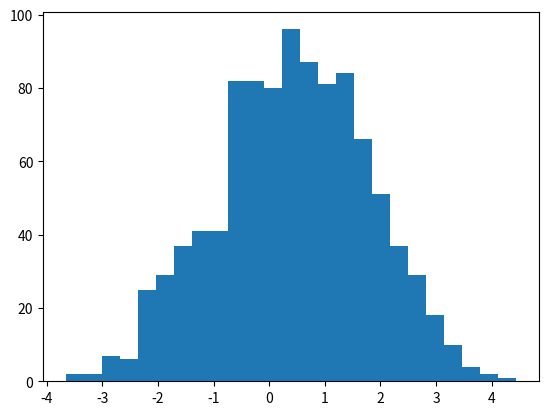

Python code for this plot: (Note: this script raises an exception after producing the figure.)
# Copyright (C) 2020 Greenweaves Software Limited

# Permission is hereby granted, free of charge, to any person obtaining a copy
# of this software and associated documentation files (the "Software"), to deal
# in the Software without restriction, including without limitation the rights
# to use, copy, modify, merge, publish, distribute, sublicense, and/or sell
# copies of the Software, and to permit persons to whom the Software is
# furnished to do so, subject to the following conditions:

# The above copyright notice and this permission notice shall be included in all
# copies or substantial portions of the Software.

# THE SOFTWARE IS PROVIDED "AS IS", WITHOUT WARRANTY OF ANY KIND, EXPRESS OR
# IMPLIED, INCLUDING BUT NOT LIMITED TO THE WARRANTIES OF MERCHANTABILITY,
# FITNESS FOR A PARTICULAR PURPOSE AND NONINFRINGEMENT. IN NO EVENT SHALL THE
# AUTHORS OR COPYRIGHT HOLDERS BE LIABLE FOR ANY CLAIM, DAMAGES OR OTHER
# LIABILITY, WHETHER IN AN ACTION OF CONTRACT, TORT OR OTHERWISE, ARISING FROM,
# OUT OF OR IN CONNECTION WITH THE SOFTWARE OR THE USE OR OTHER DEALINGS IN THE
# SOFTWARE.

#  Coordinate Ascent Mean-Field Variational Inference (CAVI) after
#  David M. Blei, Alp Kucukelbir & Jon D. McAuliffe (2017) Variational Inference: A Review for Statisticians

import math
import matplotlib.pyplot as plt
import numpy as np
import random

def create_parameter_set(k=6,sigma=1):
    return (k,sigma,np.random.normal(scale=sigma,size=k))

def split(data):
    return ([c for c,_ in data],[x for _,x in data])

def create_data(parameter_set,n=1000,sigma=1):
    def create_datum():
        i = random.randrange(k)
        return (i,random.gauss(mu[i],sigma))
    k,_,mu=parameter_set
    return split([create_datum() for _ in range(n)])
 
# cavi
#
# Perform Coordinate Ascent Mean-Field Variational Inference
#
# I have borrowed some ideas from see https://zhiyzuo.github.io/VI/
def cavi(x,k=6,N=25,sigma=1,tolerance=1e-6):
    def get_uniform_vector():
        sample = [random.random() for _ in range(k)]
        return [s/sum(sample) for s in sample]
    
    def converged():
        pass
    
    # calcELBO
    #
    # Calculate ELBO following Blei et al, equation (21)
    def calcELBO():
        log_p_x     = 0 #TBP
        log_p_mu    = 0 #TBP
        log_p_sigma = 0 #TBP
        log_q_mu    = 0 #TBP
        log_q_sigma = 0 #TBP
        
        return log_p_x + log_p_mu + log_p_sigma - log_q_mu - log_q_sigma
    
    phi   = [get_uniform_vector() for _ in x]
    m     = [random.gauss(np.mean(x),sigma) for _ in range(k)]
    s     = [random.random()*np.std(x) for _ in range(k)]
    ELBOs = [1,2]
    
    while (abs(ELBOs[-1]/ELBOs[-2]-1)>tolerance):
        # update cluster assignment
        phi_update = [[math.exp(-0.5*m[_k]*m[_k] + s[_k]*s[_k] + x[i]*m[_k]) for _k in range(k)] for i in range(len(x))]
        denoms     = [sum([phi_update[i][_k] for _k in range(k)] ) for i in range(len(x))]
        phi        = [[phi_update[i][_k]/denoms[i] for _k in range(k)] for i in range(len(x))]
        # update variational density
        numerator   = [sum([phi[i][_k]*x[i] for i in range(len(x))]) for _k in range(k)]
        denominator = [(1/(sigma*sigma))+sum([phi[i][_k] for i in range(len(x))]) for _k in range(k)]
        m           = [n/d for (n,d) in zip(numerator,denominator)]
        s           = [1/d for d in denominator]
        print (m,s)
        ELBOs.append(calcELBO())
        if len(ELBOs)>N:
            raise Exception(f'ELBO has not converged to within {tolerance} after {N} iterations')
    return (N,phi,m,s)

if __name__=='__main__':
    
    random.seed(1)
    parameter_set = create_parameter_set(sigma=1)
    cs,xs         = create_data(parameter_set)
    plt.hist(xs,bins=25)
    k,sigma,_     = parameter_set
    iteration,phi,m,s = cavi(xs,k=k,N=100,sigma=sigma)
    print (phi)
    print (m)
    print (s)
    plt.show()
    
